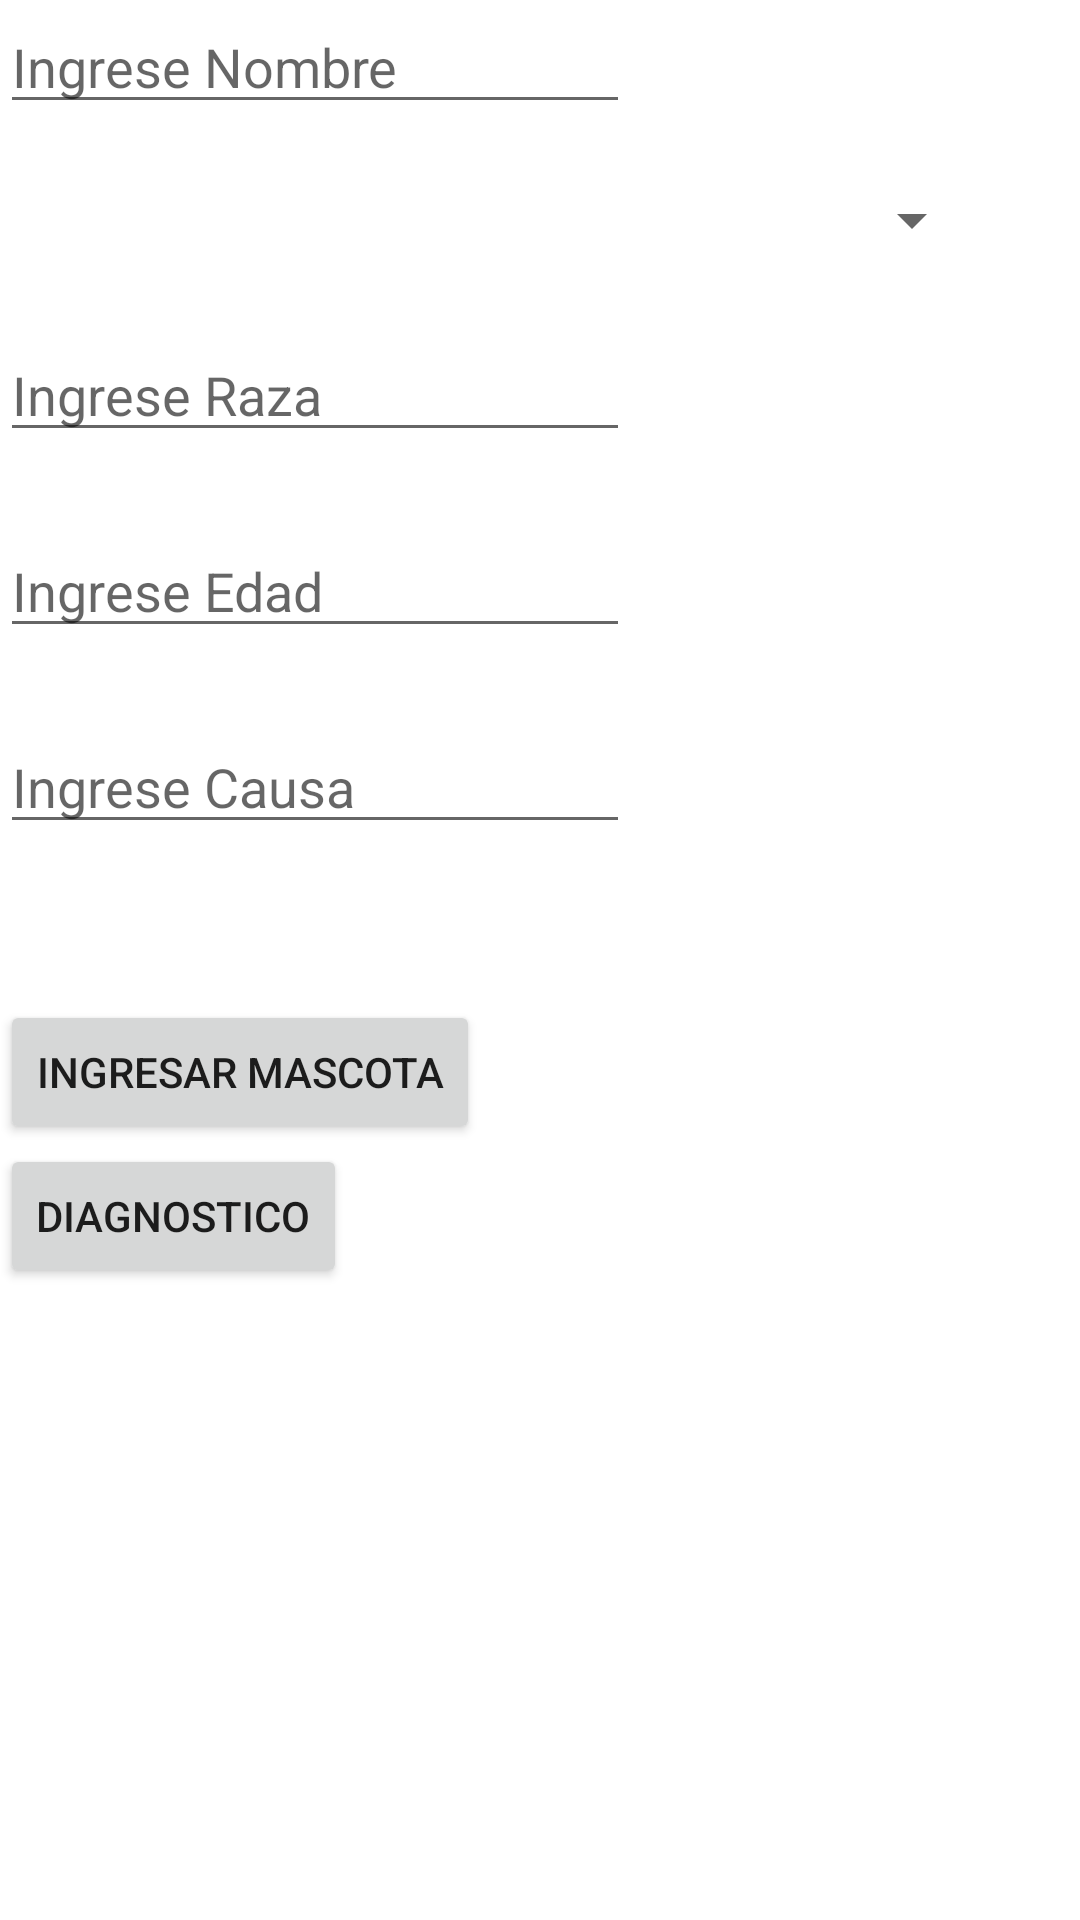

Here is an Android app screen rendered from its layout file. Give the layout XML and the strings, colors and styles it references.
<!-- AndroidManifest.xml: application theme Theme.Tp_Entrega -->
<!-- res/layout/activity_main.xml -->
<?xml version="1.0" encoding="utf-8"?>
<androidx.constraintlayout.widget.ConstraintLayout xmlns:android="http://schemas.android.com/apk/res/android"
    xmlns:app="http://schemas.android.com/apk/res-auto"
    xmlns:tools="http://schemas.android.com/tools"
    android:layout_width="match_parent"
    android:layout_height="match_parent"
    tools:context=".MainActivity">

    <EditText
        android:id="@+id/e_m_nombre"
        android:layout_width="wrap_content"
        android:layout_height="wrap_content"
        android:ems="10"
        android:hint="Ingrese Nombre"
        android:inputType="textPersonName"
        tools:layout_editor_absoluteX="52dp"
        tools:layout_editor_absoluteY="50dp" />

    <Spinner
        android:id="@+id/e_m_tipospinner"
        android:layout_width="match_parent"
        android:layout_height="wrap_content"
        android:layout_marginStart="32dp"
        android:layout_marginTop="20dp"
        android:layout_marginEnd="32dp"
        app:layout_constraintEnd_toEndOf="parent"
        app:layout_constraintStart_toStartOf="parent"
        app:layout_constraintTop_toBottomOf="@+id/e_m_nombre" />

    <EditText
        android:id="@+id/e_m_raza"
        android:layout_width="wrap_content"
        android:layout_height="wrap_content"
        android:layout_marginTop="24dp"
        android:ems="10"
        android:hint="Ingrese Raza"
        android:inputType="textPersonName"
        app:layout_constraintTop_toBottomOf="@+id/e_m_tipospinner"
        tools:layout_editor_absoluteX="49dp" />

    <EditText
        android:id="@+id/e_m_edad"
        android:layout_width="wrap_content"
        android:layout_height="wrap_content"
        android:layout_marginTop="24dp"
        android:ems="10"
        android:hint="Ingrese Edad"
        android:inputType="textPersonName"
        app:layout_constraintTop_toBottomOf="@+id/e_m_raza"
        tools:layout_editor_absoluteX="49dp" />

    <EditText
        android:id="@+id/e_m_causa"
        android:layout_width="wrap_content"
        android:layout_height="wrap_content"
        android:layout_marginTop="24dp"
        android:ems="10"
        android:hint="Ingrese Causa"
        android:inputType="textPersonName"
        app:layout_constraintTop_toBottomOf="@+id/e_m_edad"
        tools:layout_editor_absoluteX="49dp" />

    <Button
        android:id="@+id/e_m_ingresarMascota"
        android:layout_width="wrap_content"
        android:layout_height="wrap_content"
        android:layout_marginTop="52dp"
        android:text="Ingresar Mascota"
        app:layout_constraintTop_toBottomOf="@+id/e_m_causa"
        tools:layout_editor_absoluteX="109dp" />

    <Button
        android:id="@+id/b_m_diagnostico"
        android:layout_width="wrap_content"
        android:layout_height="wrap_content"
        android:text="Diagnostico"
        app:layout_constraintTop_toBottomOf="@+id/e_m_ingresarMascota"
        tools:layout_editor_absoluteX="110dp" />

</androidx.constraintlayout.widget.ConstraintLayout>
<!-- resources referenced by this layout -->
<resources>
  <style name="Theme.Tp_Entrega" parent="Theme.MaterialComponents.DayNight.DarkActionBar">
          
          <item name="colorPrimary">@color/purple_500</item>
          <item name="colorPrimaryVariant">@color/purple_700</item>
          <item name="colorOnPrimary">@color/white</item>
          
          <item name="colorSecondary">@color/teal_200</item>
          <item name="colorSecondaryVariant">@color/teal_700</item>
          <item name="colorOnSecondary">@color/black</item>
          
          <item name="android:statusBarColor" tools:targetApi="l">?attr/colorPrimaryVariant</item>
          
      </style>
  <!-- not gathered from this repository: default colours our renderer supplied (Android Studio template values) -->
  <color name="purple_500">#FF6200EE</color>
  <color name="purple_700">#FF3700B3</color>
  <color name="teal_200">#FF03DAC5</color>
  <color name="teal_700">#FF018786</color>
  <color name="black">#FF000000</color>
  <color name="white">#FFFFFFFF</color>
</resources>
